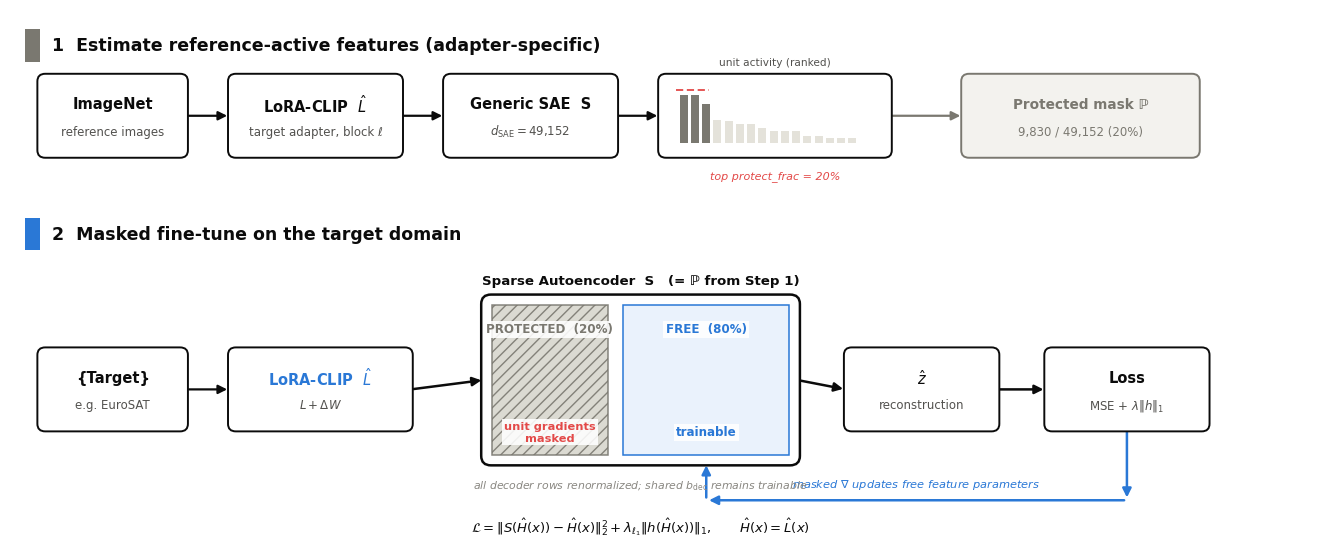

Source code (Python): (Note: this script raises an exception after producing the figure.)
#!/usr/bin/env python3
"""Method figure for masked SAE fine-tuning, built from the actual pipeline in
tasks/train_sae_masked_finetune.py (Steps 1-5) and src/sae_training/masked_sae_trainer.py
(gradient masking + decoder renorm)."""

import numpy as np
import matplotlib
matplotlib.use("Agg")
import matplotlib.pyplot as plt
from matplotlib.patches import FancyBboxPatch, FancyArrowPatch, Rectangle

# ---- palette (dataviz skill reference palette) ----
INK = "#0b0b0b"
INK_SECONDARY = "#52514e"
INK_MUTED = "#898781"
BLUE = "#2a78d6"       # target-domain / trainable / free units
GREY = "#d8d6cd"       # frozen / protected units fill
GREY_DARK = "#7a7870"  # protected border + text
RED = "#e34948"        # blocked gradient

plt.rcParams["font.family"] = "DejaVu Sans"
plt.rcParams["text.color"] = INK

fig, ax = plt.subplots(figsize=(13.4, 5.6))
ax.set_xlim(0, 13.4)
ax.set_ylim(0, 5.6)
ax.axis("off")


def box(x, y, w, h, label, sub=None, fc="white", ec=INK, lw=1.4, fs=10.5,
        subfs=8.5, subcolor=INK_SECONDARY, zorder=3, text_color=INK, bold=True):
    b = FancyBboxPatch((x, y), w, h, boxstyle="round,pad=0.02,rounding_size=0.08",
                        linewidth=lw, edgecolor=ec, facecolor=fc, zorder=zorder)
    ax.add_patch(b)
    cy = y + h / 2 + (0.12 if sub else 0)
    ax.text(x + w / 2, cy, label, ha="center", va="center", fontsize=fs,
             color=text_color, fontweight="bold" if bold else "normal", zorder=zorder + 1)
    if sub:
        ax.text(x + w / 2, y + h / 2 - 0.17, sub, ha="center", va="center",
                 fontsize=subfs, color=subcolor, zorder=zorder + 1)
    return (x, y, w, h)


def arrow(p0, p1, color=INK, lw=1.6, style="-|>", zorder=2,
          connectionstyle="arc3,rad=0.0", label=None, label_pos=0.5, label_dy=0.14,
          fs=8.2, label_color=None, ls="solid"):
    a = FancyArrowPatch(p0, p1, arrowstyle=style, mutation_scale=13,
                         linewidth=lw, color=color, linestyle=ls, zorder=zorder,
                         connectionstyle=connectionstyle, shrinkA=2, shrinkB=2)
    ax.add_patch(a)
    if label:
        mx = p0[0] + (p1[0] - p0[0]) * label_pos
        my = p0[1] + (p1[1] - p0[1]) * label_pos
        ax.text(mx, my + label_dy, label, ha="center", va="bottom", fontsize=fs,
                 color=label_color or color, style="italic")


def panel_title(x, y, text, tagcolor):
    ax.add_patch(Rectangle((x, y), 0.16, 0.34, facecolor=tagcolor, edgecolor="none", zorder=4))
    ax.text(x + 0.28, y + 0.17, text, ha="left", va="center", fontsize=12.5,
             fontweight="bold", color=INK)


def label_chip(x, y, text, color, fs=8.6, bold=True):
    """Small white-backed label so text stays legible over hatched/tinted fills."""
    t = ax.text(x, y, text, ha="center", va="center", fontsize=fs, color=color,
                 fontweight="bold" if bold else "normal", zorder=7)
    t.set_bbox(dict(facecolor="white", edgecolor="none", alpha=0.88, pad=1.6))


# =====================================================================
# PANEL A (top) -- estimate protected units on the reference distribution
# =====================================================================
PA_Y = 4.05
panel_title(0.15, 5.05, "1  Estimate reference-active features (adapter-specific)", GREY_DARK)

a1 = box(0.3, PA_Y, 1.5, 0.85, "ImageNet", sub="reference images")
a2 = box(2.25, PA_Y, 1.75, 0.85, r"LoRA-CLIP  $\hat{L}$", sub="target adapter, block ℓ")
a3 = box(4.45, PA_Y, 1.75, 0.85, "Generic SAE  S", sub=r"$d_{\mathrm{SAE}}{=}49{,}152$")

arrow((a1[0] + a1[2], a1[1] + a1[3] / 2), (a2[0], a2[1] + a2[3] / 2))
arrow((a2[0] + a2[2], a2[1] + a2[3] / 2), (a3[0], a3[1] + a3[3] / 2))

# activity ranking mini-chart
bar_x0, bar_w, bar_h = 6.65, 2.35, 0.85
ax.add_patch(FancyBboxPatch((bar_x0, PA_Y), bar_w, bar_h, boxstyle="round,pad=0.02,rounding_size=0.08",
                             linewidth=1.4, edgecolor=INK, facecolor="white", zorder=3))
rng = np.random.default_rng(7)
heights = np.sort(rng.exponential(0.22, 16))[::-1]
heights = np.clip(heights, 0.05, 0.5)
bw = 0.115
x0s = bar_x0 + 0.2 + np.arange(16) * bw
for i, hgt in enumerate(heights):
    col = GREY_DARK if i < 3 else "#e4e2da"
    ax.add_patch(Rectangle((x0s[i], PA_Y + 0.14), bw * 0.72, hgt, facecolor=col,
                            edgecolor="none", zorder=4))
ax.plot([bar_x0 + 0.16, bar_x0 + 0.16 + 3 * bw], [PA_Y + 0.14 + 0.56, PA_Y + 0.14 + 0.56],
        color=RED, lw=1.3, ls=(0, (4, 2)), zorder=5)
ax.text(bar_x0 + bar_w / 2, PA_Y + bar_h + 0.09, "unit activity (ranked)", ha="center", va="bottom",
        fontsize=7.6, color=INK_SECONDARY)
ax.text(bar_x0 + bar_w / 2, PA_Y - 0.16, "top protect_frac = 20%", ha="center", va="top",
        fontsize=8.0, color=RED, style="italic")

arrow((a3[0] + a3[2], a3[1] + a3[3] / 2), (bar_x0, PA_Y + bar_h / 2))

mask_w = 2.4
mask_x = 9.75
maskbox = box(mask_x, PA_Y, mask_w, 0.85, "Protected mask ℙ", sub="9,830 / 49,152 (20%)",
              fc="#f3f2ee", ec=GREY_DARK, text_color=GREY_DARK, fs=9.8, subcolor=GREY_DARK)
arrow((bar_x0 + bar_w, PA_Y + bar_h / 2), (maskbox[0], maskbox[1] + maskbox[3] / 2), color=GREY_DARK)

# =====================================================================
# PANEL B (main) -- masked fine-tuning on the target domain
# =====================================================================
PB_Y = 1.15
panel_title(0.15, 3.05, "2  Masked fine-tune on the target domain", BLUE)

b1 = box(0.3, PB_Y, 1.5, 0.85, "{Target}", sub="e.g. EuroSAT")
b2 = box(2.25, PB_Y, 1.85, 0.85, r"LoRA-CLIP  $\hat{L}$", sub=r"$L + \Delta W$", text_color=BLUE)
arrow((b1[0] + b1[2], b1[1] + b1[3] / 2), (b2[0], b2[1] + b2[3] / 2))

# SAE split box: protected (left, grey/hatched) + free (right, blue)
sae_x, sae_y, sae_w, sae_h = 4.85, PB_Y - 0.35, 3.2, 1.75
ax.add_patch(FancyBboxPatch((sae_x, sae_y), sae_w, sae_h, boxstyle="round,pad=0.03,rounding_size=0.1",
                             linewidth=1.8, edgecolor=INK, facecolor="white", zorder=3))
ax.text(sae_x + sae_w / 2, sae_y + sae_h + 0.1, "Sparse Autoencoder  S   (= ℙ from Step 1)",
        ha="center", va="bottom", fontsize=9.6, fontweight="bold", color=INK)

split_x = sae_x + sae_w * 0.42
prot = Rectangle((sae_x + 0.08, sae_y + 0.08), split_x - sae_x - 0.16, sae_h - 0.16,
                  facecolor=GREY, edgecolor=GREY_DARK, linewidth=1.1, hatch="///", zorder=4, alpha=0.9)
ax.add_patch(prot)
free = Rectangle((split_x + 0.08, sae_y + 0.08), sae_x + sae_w - split_x - 0.16, sae_h - 0.16,
                  facecolor="#eaf2fc", edgecolor=BLUE, linewidth=1.1, zorder=4)
ax.add_patch(free)

prot_cx = sae_x + (split_x - sae_x) / 2
free_cx = split_x + (sae_x + sae_w - split_x) / 2

label_chip(prot_cx, sae_y + sae_h - 0.34, "PROTECTED  (20%)", GREY_DARK, fs=8.6)
label_chip(prot_cx, sae_y + 0.32, "unit gradients\nmasked", RED, fs=8.2)
label_chip(free_cx, sae_y + sae_h - 0.34, "FREE  (80%)", BLUE, fs=8.6)
label_chip(free_cx, sae_y + 0.32, "trainable", BLUE, fs=8.6)

arrow((b2[0] + b2[2], b2[1] + b2[3] / 2), (sae_x, sae_y + sae_h / 2), lw=1.8)

recon = box(8.55, PB_Y, 1.55, 0.85, r"$\hat{z}$", sub="reconstruction")
arrow((sae_x + sae_w, sae_y + sae_h / 2), (recon[0], recon[1] + recon[3] / 2), lw=1.8)

loss = box(10.6, PB_Y, 1.65, 0.85, "Loss", sub=r"MSE $+\ \lambda\Vert h \Vert_1$", ec=INK)
arrow((recon[0] + recon[2], recon[1] + recon[3] / 2), (loss[0], loss[1] + loss[3] / 2), lw=1.8)

# --- gradient feedback: routed BELOW the main row, re-entering the Free block
# from below, so it never crosses Panel A or any text ---
fb_y = PB_Y - 0.75
arrow((loss[0] + loss[2] / 2, loss[1]), (loss[0] + loss[2] / 2, fb_y), color=BLUE, lw=1.8,
      connectionstyle="arc3,rad=0.0")
arrow((loss[0] + loss[2] / 2, fb_y), (free_cx, fb_y), color=BLUE, lw=1.8,
      connectionstyle="arc3,rad=0.0")
arrow((free_cx, fb_y), (free_cx, sae_y), color=BLUE, lw=1.8,
      connectionstyle="arc3,rad=0.0")
ax.text((loss[0] + loss[2] / 2 + free_cx) / 2, fb_y + 0.09, r"masked $\nabla$ updates free feature parameters",
        ha="center", va="bottom", fontsize=8.2, color=BLUE, style="italic")

# decoder renorm footnote
ax.text(sae_x + sae_w / 2, sae_y - 0.18,
        r"all decoder rows renormalized; shared $b_{\rm dec}$ remains trainable",
        ha="center", va="top", fontsize=7.8, color=INK_MUTED, style="italic")

ax.text(sae_x + sae_w / 2, fb_y - 0.28,
        r"$\mathcal{L} = \Vert S(\hat{H}(x)) - \hat{H}(x)\Vert_2^2 + \lambda_{\ell_1}\Vert h(\hat{H}(x))\Vert_1,"
        r"\qquad \hat{H}(x) = \hat{L}(x)$",
        ha="center", va="center", fontsize=9.5, color=INK)

fig.tight_layout()
out_pdf = "/home/sunayana/Documents/Concept_LoRA/eccv_workshop/figures/method_overview.pdf"
out_png = "/home/sunayana/Documents/Concept_LoRA/eccv_workshop/figures/method_overview.png"
fig.savefig(out_pdf, bbox_inches="tight", pad_inches=0.15)
fig.savefig(out_png, bbox_inches="tight", pad_inches=0.15, dpi=200)
print("saved", out_pdf, out_png)
